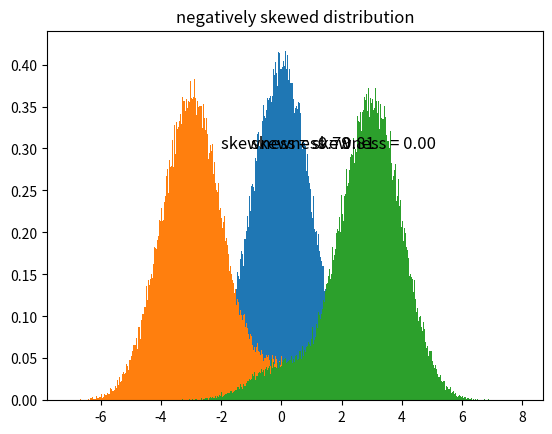

Recreate this plot in Python.
import numpy as np
import matplotlib.pyplot as plt

# function to compute skewness of given data
def skewness(data):
    mu =  np.mean(data)
    sigma = np.std(data)
    skew = (data - mu) / sigma
    skew = skew ** 3
    skew = np.sum(skew) / len(data)
    return skew

if __name__ =='__main__':
    # symmetric data
    data = np.random.normal(0,1,size=100000)
    skew = skewness(data)
    plt.hist(data,bins=500, density=1)
    plt.text(1,0.3,'skewness = 0.00',fontsize=12)
    plt.title("symmetric distribution")
    plt.savefig("symmetric")
    plt.show()


    # positively skewed
    data = np.random.normal(0,1,size=10000)
    data = np.append(data,np.random.normal(-3,1,90000))
    skew = skewness(data)
    plt.hist(data,bins=500, density=1)
    plt.text(-1,0.3,'skewness = %.2f' % skew,fontsize=12)
    plt.title("positively skewed distribution")
    plt.savefig("ps")
    plt.show()
    

    # negatively skewed
    data = np.random.normal(0,1,size=10000)
    data = np.append(data,np.random.normal(3,1,90000))
    skew = skewness(data)
    plt.hist(data,bins=500, density=1)
    plt.text(-2,0.3,'skewness = %.2f' % skew,fontsize=12)
    plt.title("negatively skewed distribution")
    plt.savefig("ns")
    plt.show()
